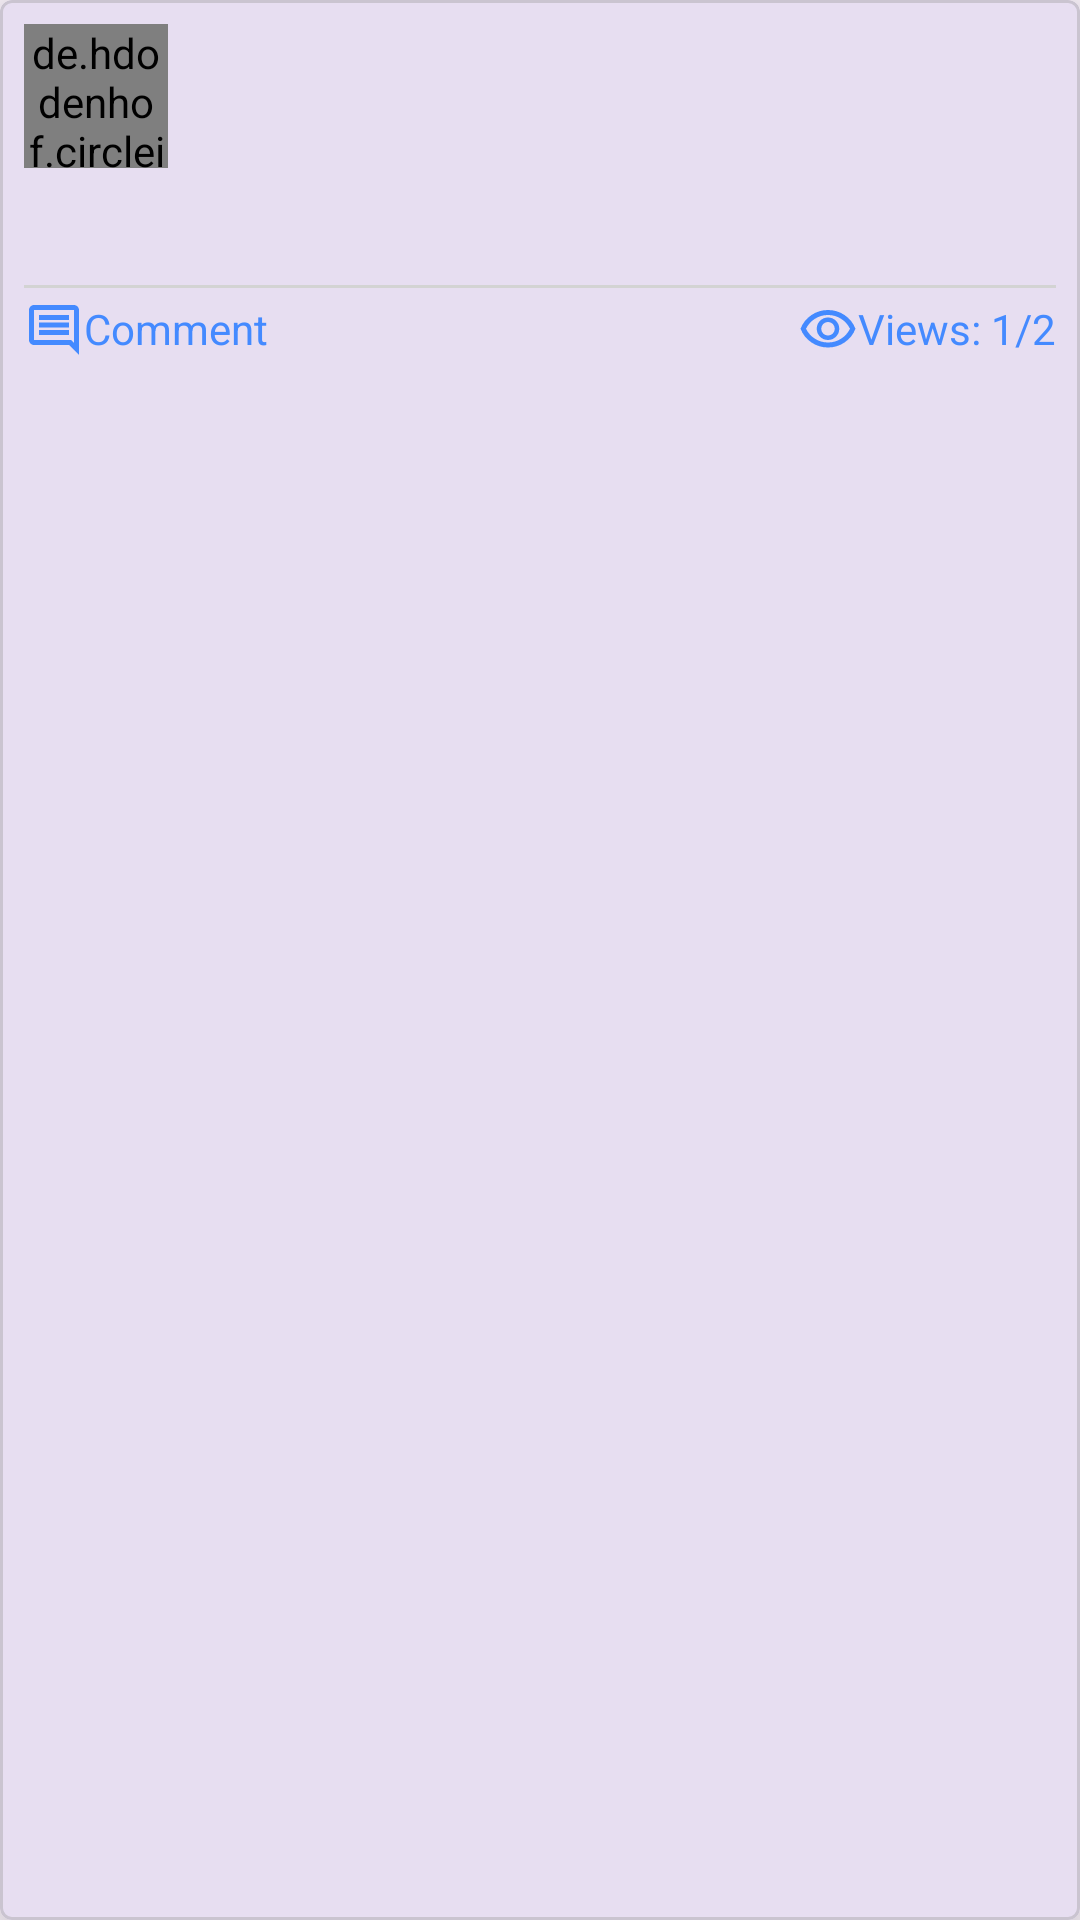

Here is an Android app screen rendered from its layout file. Give the layout XML and the strings, colors and styles it references.
<!-- AndroidManifest.xml: application theme Theme.Androidtesttask2 -->
<!-- res/layout/recycler_posts_view.xml -->
<?xml version="1.0" encoding="utf-8"?>
<androidx.constraintlayout.widget.ConstraintLayout xmlns:android="http://schemas.android.com/apk/res/android"
    xmlns:app="http://schemas.android.com/apk/res-auto"
    xmlns:tools="http://schemas.android.com/tools"
    android:layout_width="match_parent"
    android:layout_height="wrap_content"
    android:layout_margin="8dp">

    <com.google.android.material.card.MaterialCardView
        android:id="@+id/mainCardView"
        android:layout_width="match_parent"
        android:layout_height="match_parent"
        android:backgroundTint="@color/background_light"
        app:cardCornerRadius="4dp"
        app:cardElevation="16dp"
        app:layout_constraintBottom_toBottomOf="parent"
        app:layout_constraintEnd_toEndOf="parent"
        app:layout_constraintStart_toStartOf="parent"
        app:layout_constraintTop_toTopOf="parent">

        <androidx.constraintlayout.widget.ConstraintLayout
            android:layout_width="match_parent"
            android:layout_height="wrap_content"
            android:layout_margin="8dp">

            <de.hdodenhof.circleimageview.CircleImageView
                android:id="@+id/postUserImage"
                android:layout_width="48dp"
                android:layout_height="48dp"
                android:src="@drawable/baseline_account_circle_24"
                app:layout_constraintStart_toStartOf="parent"
                app:layout_constraintTop_toTopOf="parent" />

            <TextView
                android:id="@+id/postUserName"
                android:layout_width="0dp"
                android:layout_height="wrap_content"
                android:layout_marginStart="4dp"
                app:layout_constraintEnd_toStartOf="@+id/expandView"
                app:layout_constraintStart_toEndOf="@+id/postUserImage"
                app:layout_constraintTop_toTopOf="@+id/postUserImage"
                tools:text="UserName" />

            <TextView
                android:id="@+id/postDate"
                android:layout_width="0dp"
                android:layout_height="wrap_content"
                android:textColor="@color/light_gray"
                android:textSize="12sp"
                app:layout_constraintEnd_toEndOf="@+id/postUserName"
                app:layout_constraintStart_toStartOf="@+id/postUserName"
                app:layout_constraintTop_toBottomOf="@+id/postUserName"
                tools:text="Tue Sep 27 20:07 2016" />

            <View
                android:id="@+id/expandView"
                android:layout_width="24dp"
                android:layout_height="24dp"
                android:background="@drawable/expand_less_24px"
                app:layout_constraintBottom_toBottomOf="@+id/postUserImage"
                app:layout_constraintEnd_toEndOf="parent"
                app:layout_constraintTop_toTopOf="@+id/postUserImage" />

            <TextView
                android:id="@+id/postMessage"
                android:layout_width="0dp"
                android:layout_height="wrap_content"
                android:layout_marginTop="8dp"
                app:layout_constraintEnd_toEndOf="parent"
                app:layout_constraintStart_toStartOf="parent"
                app:layout_constraintTop_toBottomOf="@+id/postUserImage" />

            <ImageView
                android:id="@+id/postImage"
                android:layout_width="0dp"
                android:layout_height="wrap_content"
                android:layout_marginTop="8dp"
                android:visibility="gone"
                app:layout_constraintEnd_toEndOf="parent"
                app:layout_constraintStart_toStartOf="parent"
                app:layout_constraintTop_toBottomOf="@+id/postMessage" />

            <View
                android:layout_width="0dp"
                android:layout_height="1dp"
                android:layout_marginTop="4dp"
                android:layout_marginBottom="4dp"
                android:background="@color/light_gray"
                app:layout_constraintBottom_toTopOf="@+id/textView"
                app:layout_constraintEnd_toEndOf="parent"
                app:layout_constraintStart_toStartOf="parent"
                app:layout_constraintTop_toBottomOf="@+id/postImage" />

            <androidx.constraintlayout.widget.Group
                android:id="@+id/postContent"
                android:layout_width="wrap_content"
                android:layout_height="wrap_content"
                android:visibility="visible"
                app:constraint_referenced_ids="postMessage,postImage" />

            <TextView
                android:id="@+id/textView"
                android:layout_width="wrap_content"
                android:layout_height="wrap_content"
                android:text="@string/comment"
                android:textColor="@color/light_blue"
                app:drawableStartCompat="@drawable/outline_comment_24"
                app:drawableTint="@color/light_blue"
                app:layout_constraintBottom_toBottomOf="parent"
                app:layout_constraintStart_toStartOf="parent" />

            <TextView
                android:layout_width="wrap_content"
                android:layout_height="wrap_content"
                android:text="@string/views"
                android:textColor="@color/light_blue"
                app:drawableStartCompat="@drawable/visibility_24px"
                app:drawableTint="@color/light_blue"
                app:layout_constraintBottom_toBottomOf="parent"
                app:layout_constraintEnd_toEndOf="parent"
                app:layout_constraintTop_toTopOf="@+id/textView" />

        </androidx.constraintlayout.widget.ConstraintLayout>
    </com.google.android.material.card.MaterialCardView>
</androidx.constraintlayout.widget.ConstraintLayout>
<!-- resources referenced by this layout -->
<resources>
  <color name="background_light">#1e1e1e</color>
  <color name="light_blue">#448AFF</color>
  <color name="light_gray">#d3d3d3</color>
  <!-- drawable baseline_account_circle_24 (drawable) -->
  <vector xmlns:android="http://schemas.android.com/apk/res/android"
      android:width="48dp"
      android:height="48dp"
      android:tint="#878787"
      android:viewportWidth="24"
      android:viewportHeight="24">
      <path
          android:fillColor="@android:color/white"
          android:pathData="M12,2C6.48,2 2,6.48 2,12s4.48,10 10,10s10,-4.48 10,-10S17.52,2 12,2zM12,6c1.93,0 3.5,1.57 3.5,3.5S13.93,13 12,13s-3.5,-1.57 -3.5,-3.5S10.07,6 12,6zM12,20c-2.03,0 -4.43,-0.82 -6.14,-2.88C7.55,15.8 9.68,15 12,15s4.45,0.8 6.14,2.12C16.43,19.18 14.03,20 12,20z" />
  </vector>
  <!-- drawable outline_comment_24 (drawable) -->
  <vector xmlns:android="http://schemas.android.com/apk/res/android"
      android:width="20dp"
      android:height="20dp"
      android:autoMirrored="true"
      android:tint="#000000"
      android:viewportWidth="24"
      android:viewportHeight="24">
      <path
          android:fillColor="@android:color/white"
          android:pathData="M21.99,4c0,-1.1 -0.89,-2 -1.99,-2L4,2c-1.1,0 -2,0.9 -2,2v12c0,1.1 0.9,2 2,2h14l4,4 -0.01,-18zM20,4v13.17L18.83,16L4,16L4,4h16zM6,12h12v2L6,14zM6,9h12v2L6,11zM6,6h12v2L6,8z" />
  </vector>
  <!-- drawable visibility_24px (drawable) -->
  <vector xmlns:android="http://schemas.android.com/apk/res/android"
      android:width="20dp"
      android:height="20dp"
      android:tint="?attr/colorControlNormal"
      android:viewportWidth="960"
      android:viewportHeight="960">
      <path
          android:fillColor="@android:color/white"
          android:pathData="M480,640Q555,640 607.5,587.5Q660,535 660,460Q660,385 607.5,332.5Q555,280 480,280Q405,280 352.5,332.5Q300,385 300,460Q300,535 352.5,587.5Q405,640 480,640ZM480,568Q435,568 403.5,536.5Q372,505 372,460Q372,415 403.5,383.5Q435,352 480,352Q525,352 556.5,383.5Q588,415 588,460Q588,505 556.5,536.5Q525,568 480,568ZM480,760Q334,760 214,678.5Q94,597 40,460Q94,323 214,241.5Q334,160 480,160Q626,160 746,241.5Q866,323 920,460Q866,597 746,678.5Q626,760 480,760ZM480,460Q480,460 480,460Q480,460 480,460Q480,460 480,460Q480,460 480,460Q480,460 480,460Q480,460 480,460Q480,460 480,460Q480,460 480,460ZM480,680Q593,680 687.5,620.5Q782,561 832,460Q782,359 687.5,299.5Q593,240 480,240Q367,240 272.5,299.5Q178,359 128,460Q178,561 272.5,620.5Q367,680 480,680Z" />
  </vector>
  <string name="comment">Comment</string>
  <string name="views">Views: 1/2</string>
  <style name="Theme.Androidtesttask2" parent="Base.Theme.Androidtesttask2" />
  <style name="Base.Theme.Androidtesttask2" parent="Theme.Material3.DayNight.NoActionBar">
          
          
      </style>
</resources>
